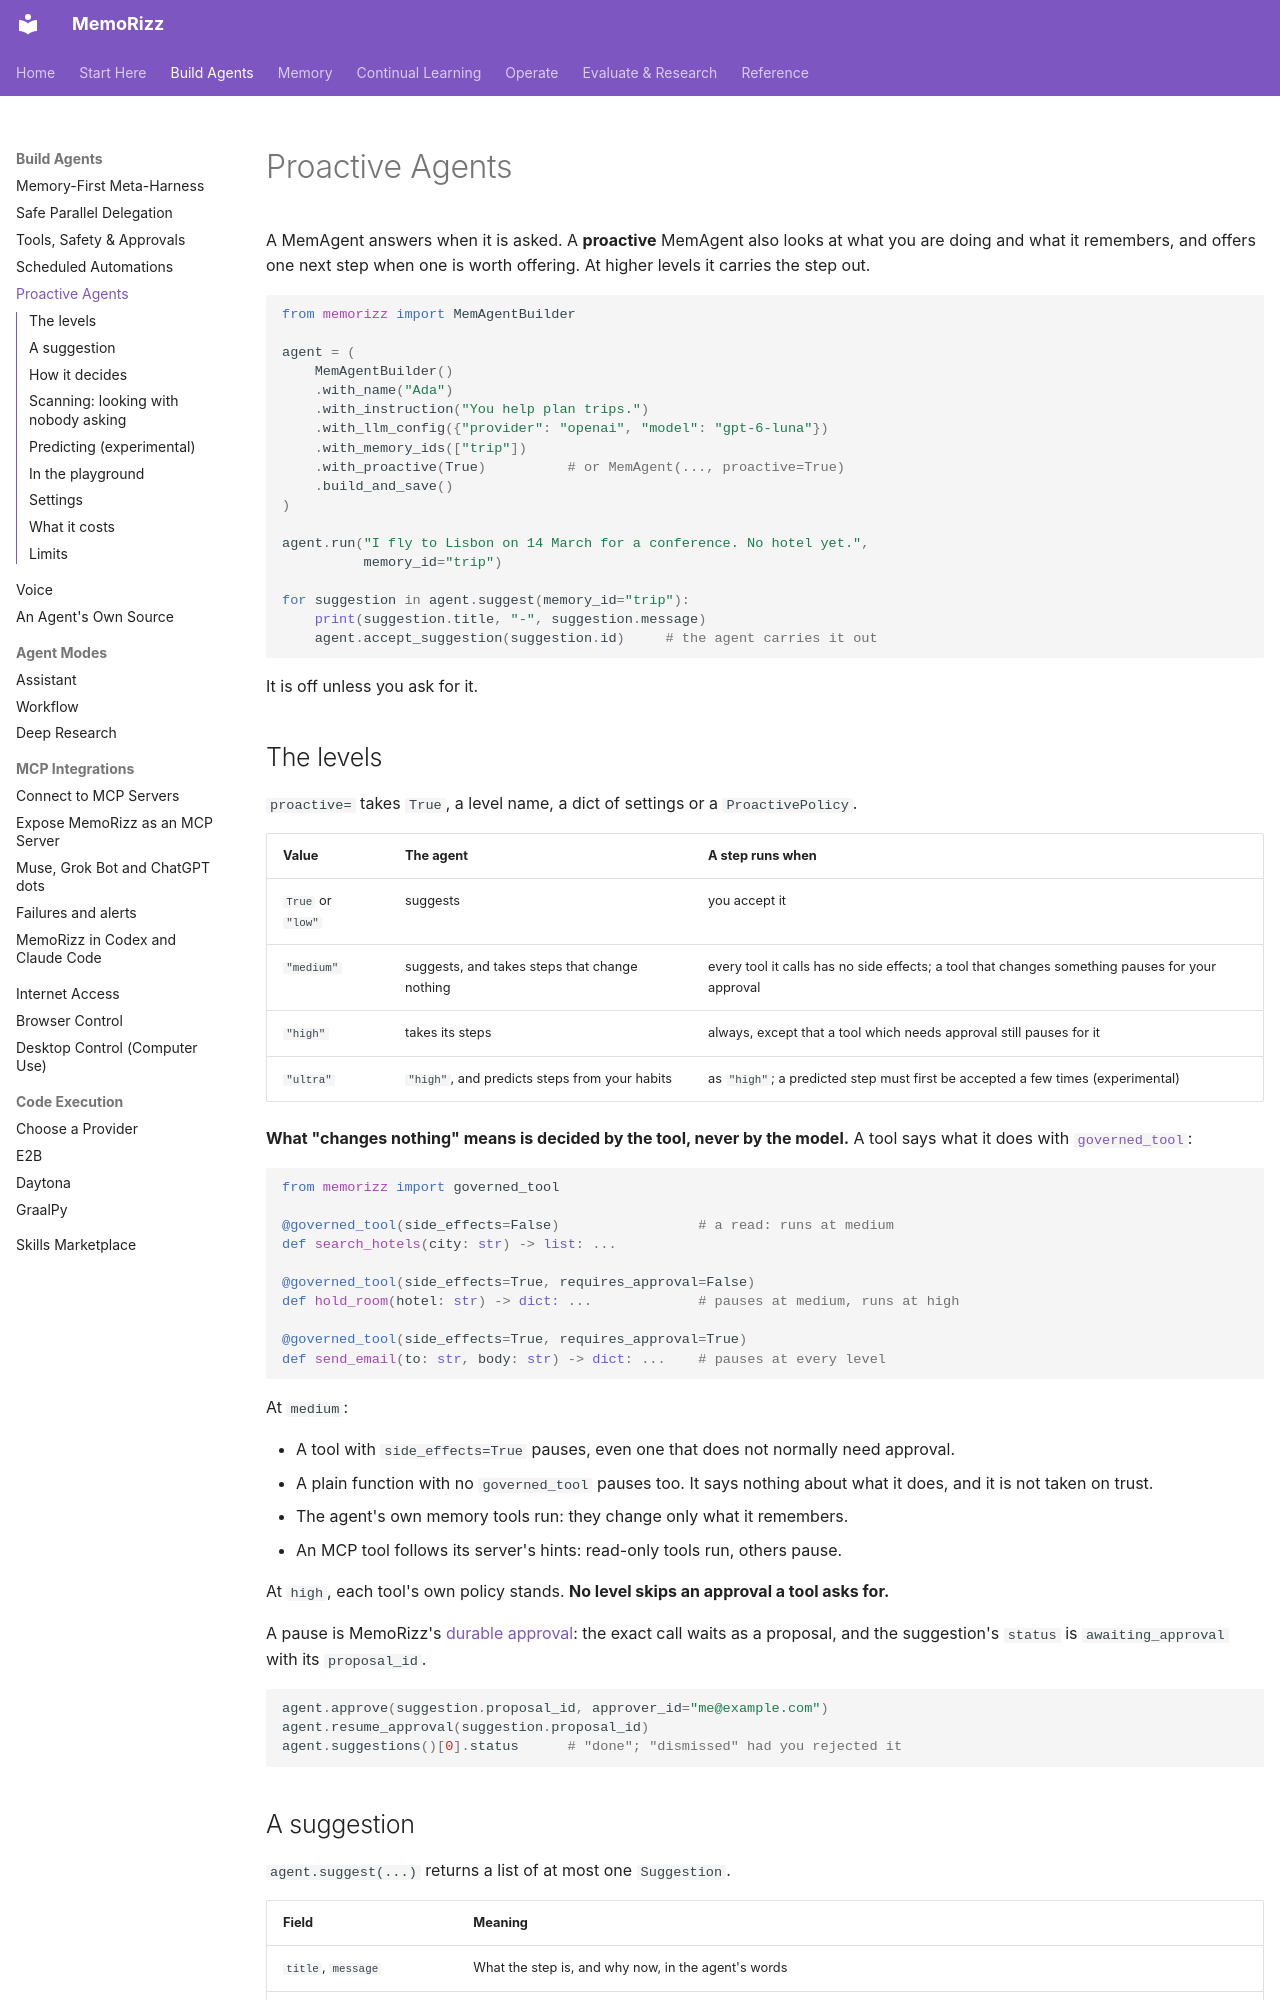

repository: RichmondAlake/memorizz · page: guides/proactive-agents/index.html · generator: mkdocs

# Proactive Agents

A MemAgent answers when it is asked. A **proactive** MemAgent also looks at
what you are doing and what it remembers, and offers one next step when one
is worth offering. At higher levels it carries the step out.

```python
from memorizz import MemAgentBuilder

agent = (
    MemAgentBuilder()
    .with_name("Ada")
    .with_instruction("You help plan trips.")
    .with_llm_config({"provider": "openai", "model": "gpt-6-luna"})
    .with_memory_ids(["trip"])
    .with_proactive(True)          # or MemAgent(..., proactive=True)
    .build_and_save()
)

agent.run("I fly to Lisbon on 14 March for a conference. No hotel yet.",
          memory_id="trip")

for suggestion in agent.suggest(memory_id="trip"):
    print(suggestion.title, "-", suggestion.message)
    agent.accept_suggestion(suggestion.id)     # the agent carries it out
```

It is off unless you ask for it.

## The levels

`proactive=` takes `True`, a level name, a dict of settings or a
`ProactivePolicy`.

| Value | The agent | A step runs when |
|---|---|---|
| `True` or `"low"` | suggests | you accept it |
| `"medium"` | suggests, and takes steps that change nothing | every tool it calls has no side effects; a tool that changes something pauses for your approval |
| `"high"` | takes its steps | always, except that a tool which needs approval still pauses for it |
| `"ultra"` | `"high"`, and predicts steps from your habits | as `"high"`; a predicted step must first be accepted a few times (experimental) |

**What "changes nothing" means is decided by the tool, never by the model.**
A tool says what it does with [`governed_tool`](tools-and-approvals.md):

```python
from memorizz import governed_tool

@governed_tool(side_effects=False)                 # a read: runs at medium
def search_hotels(city: str) -> list: ...

@governed_tool(side_effects=True, requires_approval=False)
def hold_room(hotel: str) -> dict: ...             # pauses at medium, runs at high

@governed_tool(side_effects=True, requires_approval=True)
def send_email(to: str, body: str) -> dict: ...    # pauses at every level
```

At `medium`:

- A tool with `side_effects=True` pauses, even one that does not normally
  need approval.
- A plain function with no `governed_tool` pauses too. It says nothing about
  what it does, and it is not taken on trust.
- The agent's own memory tools run: they change only what it remembers.
- An MCP tool follows its server's hints: read-only tools run, others pause.

At `high`, each tool's own policy stands. **No level skips an approval a tool
asks for.**

A pause is MemoRizz's [durable approval](tools-and-approvals.md#durable-approval-lifecycle):
the exact call waits as a proposal, and the suggestion's `status` is
`awaiting_approval` with its `proposal_id`.

```python
agent.approve(suggestion.proposal_id, approver_id="me@example.com")
agent.resume_approval(suggestion.proposal_id)
agent.suggestions()[0].status      # "done"; "dismissed" had you rejected it
```
